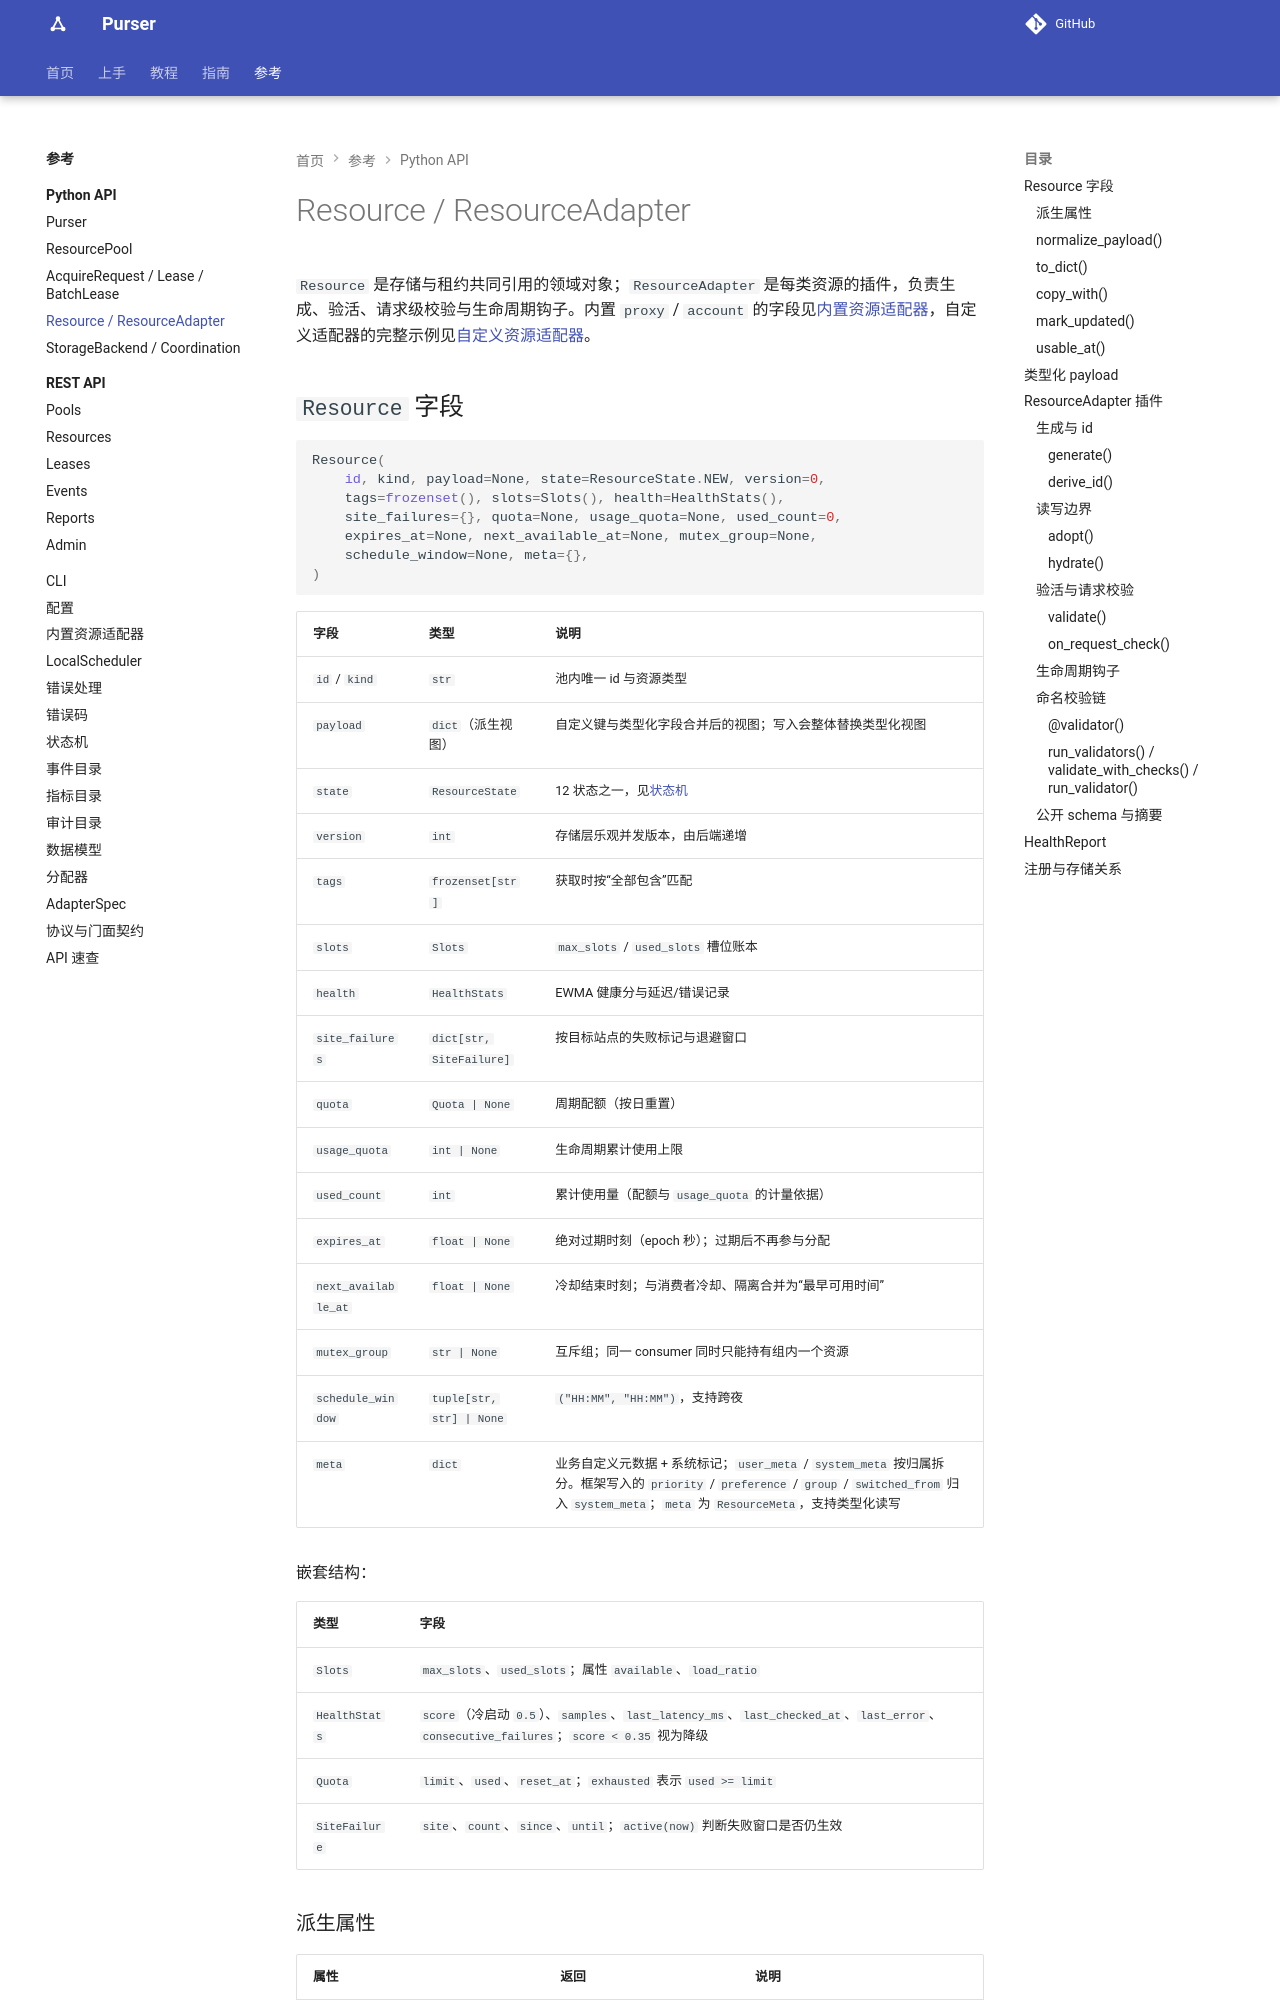

repository: kusen-alpha/purser · page: reference/python-api/resources/index.html · generator: mkdocs

# Resource / ResourceAdapter

`Resource` 是存储与租约共同引用的领域对象；`ResourceAdapter` 是每类资源的插件，负责生成、验活、请求级校验与生命周期钩子。内置 `proxy` / `account` 的字段见[内置资源适配器](../resource-adapters.md)，自定义适配器的完整示例见[自定义资源适配器](../../guides/custom-resource-adapter.md)。
